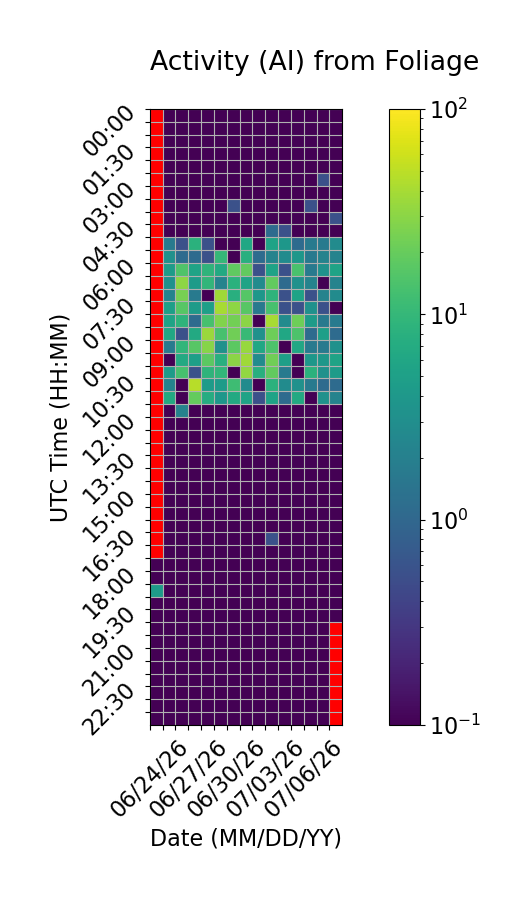

Data behind this chart, as committed beside it:
Time (UTC), 06/24/26, 06/25/26, 06/26/26, 06/27/26, 06/28/26, 06/29/26, 06/30/26, 07/01/26, 07/02/26, 07/03/26, 07/04/26, 07/05/26, 07/06/26, 07/07/26, 07/08/26
00:00, , 0.0, 0.0, 0.0, 0.0, 0.0, 0.0, 0.0, 0.0, 0.0, 0.0, 0.0, 0.0, 0.0, 0.0
00:30, , 0.0, 0.0, 0.0, 0.0, 0.0, 0.0, 0.0, 0.0, 0.0, 0.0, 0.0, 0.0, 0.0, 0.0
01:00, , 0.0, 0.0, 0.0, 0.0, 0.0, 0.0, 0.0, 0.0, 0.0, 0.0, 0.0, 0.0, 0.0, 0.0
01:30, , 0.0, 0.0, 0.0, 0.0, 0.0, 0.0, 0.0, 0.0, 0.0, 0.0, 0.0, 0.0, 0.0, 0.0
02:00, , 0.0, 0.0, 0.0, 0.0, 0.0, 0.0, 0.0, 0.0, 0.0, 0.0, 0.0, 0.0, 0.0, 0.0
02:30, , 0.0, 0.0, 0.0, 0.0, 0.0, 0.0, 0.0, 0.0, 0.0, 0.0, 0.0, 0.0, 0.5556, 0.0
03:00, , 0.0, 0.0, 0.0, 0.0, 0.0, 0.0, 0.0, 0.0, 0.0, 0.0, 0.0, 0.0, 0.0, 0.0
03:30, , 0.0, 0.0, 0.0, 0.0, 0.0, 0.5556, 0.0, 0.0, 0.0, 0.0, 0.0, 0.5556, 0.0, 0.0
04:00, , 0.0, 0.0, 0.0, 0.0, 0.0, 0.0, 0.0, 0.0, 0.0, 0.0, 0.0, 0.0, 0.0, 0.5556
04:30, , 0.0, 0.0, 0.0, 0.0, 0.0, 0.0, 0.0, 0.0, 1.111, 0.5556, 0.0, 0.0, 0.0, 0.0
05:00, , 1.667, 0.5556, 8.333, 0.5556, 0.0, 0.0, 6.111, 0.0, 5.556, 3.889, 1.111, 1.667, 1.667, 2.778
05:30, , 3.333, 1.111, 1.111, 0.5556, 10.0, 0.0, 7.778, 1.111, 2.222, 2.778, 3.889, 1.667, 2.222, 2.222
06:00, , 4.444, 15.0, 5.556, 8.889, 6.667, 18.33, 18.89, 0.5556, 5.556, 0.5556, 13.89, 1.667, 3.333, 5.556
06:30, , 3.333, 31.11, 4.444, 9.444, 2.222, 8.333, 5.556, 2.778, 18.89, 1.111, 3.333, 2.222, 0.0, 2.222
07:00, , 2.222, 24.44, 1.667, 0.0, 37.78, 7.778, 16.11, 3.889, 8.889, 0.5556, 5.556, 0.5556, 2.222, 2.778
07:30, , 5.0, 16.67, 4.444, 5.0, 40.0, 30.56, 16.67, 1.667, 13.33, 0.5556, 0.5556, 3.333, 0.5556, 0.0
08:00, , 5.556, 8.889, 1.111, 13.33, 27.22, 22.78, 30.0, 0.0, 40.0, 2.778, 21.67, 4.444, 1.667, 1.667
08:30, , 6.111, 0.5556, 6.667, 35.56, 13.33, 22.22, 10.56, 3.333, 21.67, 6.111, 14.44, 1.111, 5.0, 1.111
09:00, , 1.667, 9.444, 16.67, 28.89, 3.333, 17.78, 34.44, 6.111, 14.44, 0.0, 6.111, 1.667, 1.667, 3.333
09:30, , 0.0, 6.667, 5.0, 17.78, 7.778, 30.0, 37.22, 2.778, 22.22, 5.0, 0.0, 3.889, 3.889, 5.556
10:00, , 4.444, 13.33, 0.5556, 8.889, 9.444, 0.0, 32.22, 7.778, 18.89, 1.667, 0.0, 8.333, 3.333, 4.444
10:30, , 2.222, 0.0, 47.22, 4.444, 4.444, 11.67, 2.778, 0.0, 8.333, 2.778, 3.333, 1.667, 1.111, 1.111
11:00, , 6.667, 0.0, 19.44, 7.222, 3.889, 6.667, 5.556, 0.5556, 5.556, 1.111, 6.667, 0.0, 3.333, 2.222
11:30, , 0.0, 2.222, 0.0, 0.0, 0.0, 0.0, 0.0, 0.0, 0.0, 0.0, 0.0, 0.0, 0.0, 0.0
12:00, , 0.0, 0.0, 0.0, 0.0, 0.0, 0.0, 0.0, 0.0, 0.0, 0.0, 0.0, 0.0, 0.0, 0.0
12:30, , 0.0, 0.0, 0.0, 0.0, 0.0, 0.0, 0.0, 0.0, 0.0, 0.0, 0.0, 0.0, 0.0, 0.0
13:00, , 0.0, 0.0, 0.0, 0.0, 0.0, 0.0, 0.0, 0.0, 0.0, 0.0, 0.0, 0.0, 0.0, 0.0
13:30, , 0.0, 0.0, 0.0, 0.0, 0.0, 0.0, 0.0, 0.0, 0.0, 0.0, 0.0, 0.0, 0.0, 0.0
14:00, , 0.0, 0.0, 0.0, 0.0, 0.0, 0.0, 0.0, 0.0, 0.0, 0.0, 0.0, 0.0, 0.0, 0.0
14:30, , 0.0, 0.0, 0.0, 0.0, 0.0, 0.0, 0.0, 0.0, 0.0, 0.0, 0.0, 0.0, 0.0, 0.0
15:00, , 0.0, 0.0, 0.0, 0.0, 0.0, 0.0, 0.0, 0.0, 0.0, 0.0, 0.0, 0.0, 0.0, 0.0
15:30, , 0.0, 0.0, 0.0, 0.0, 0.0, 0.0, 0.0, 0.0, 0.0, 0.0, 0.0, 0.0, 0.0, 0.0
16:00, , 0.0, 0.0, 0.0, 0.0, 0.0, 0.0, 0.0, 0.0, 0.0, 0.0, 0.0, 0.0, 0.0, 0.0
16:30, , 0.0, 0.0, 0.0, 0.0, 0.0, 0.0, 0.0, 0.0, 0.5556, 0.0, 0.0, 0.0, 0.0, 0.0
17:00, , 0.0, 0.0, 0.0, 0.0, 0.0, 0.0, 0.0, 0.0, 0.0, 0.0, 0.0, 0.0, 0.0, 0.0
17:30, 0.0, 0.0, 0.0, 0.0, 0.0, 0.0, 0.0, 0.0, 0.0, 0.0, 0.0, 0.0, 0.0, 0.0, 0.0
18:00, 0.0, 0.0, 0.0, 0.0, 0.0, 0.0, 0.0, 0.0, 0.0, 0.0, 0.0, 0.0, 0.0, 0.0, 0.0
18:30, 4.444, 0.0, 0.0, 0.0, 0.0, 0.0, 0.0, 0.0, 0.0, 0.0, 0.0, 0.0, 0.0, 0.0, 0.0
19:00, 0.0, 0.0, 0.0, 0.0, 0.0, 0.0, 0.0, 0.0, 0.0, 0.0, 0.0, 0.0, 0.0, 0.0, 0.0
19:30, 0.0, 0.0, 0.0, 0.0, 0.0, 0.0, 0.0, 0.0, 0.0, 0.0, 0.0, 0.0, 0.0, 0.0, 0.0
20:00, 0.0, 0.0, 0.0, 0.0, 0.0, 0.0, 0.0, 0.0, 0.0, 0.0, 0.0, 0.0, 0.0, 0.0, 
20:30, 0.0, 0.0, 0.0, 0.0, 0.0, 0.0, 0.0, 0.0, 0.0, 0.0, 0.0, 0.0, 0.0, 0.0, 
21:00, 0.0, 0.0, 0.0, 0.0, 0.0, 0.0, 0.0, 0.0, 0.0, 0.0, 0.0, 0.0, 0.0, 0.0, 
21:30, 0.0, 0.0, 0.0, 0.0, 0.0, 0.0, 0.0, 0.0, 0.0, 0.0, 0.0, 0.0, 0.0, 0.0, 
22:00, 0.0, 0.0, 0.0, 0.0, 0.0, 0.0, 0.0, 0.0, 0.0, 0.0, 0.0, 0.0, 0.0, 0.0, 
22:30, 0.0, 0.0, 0.0, 0.0, 0.0, 0.0, 0.0, 0.0, 0.0, 0.0, 0.0, 0.0, 0.0, 0.0, 
23:00, 0.0, 0.0, 0.0, 0.0, 0.0, 0.0, 0.0, 0.0, 0.0, 0.0, 0.0, 0.0, 0.0, 0.0, 
23:30, 0.0, 0.0, 0.0, 0.0, 0.0, 0.0, 0.0, 0.0, 0.0, 0.0, 0.0, 0.0, 0.0, 0.0, 
